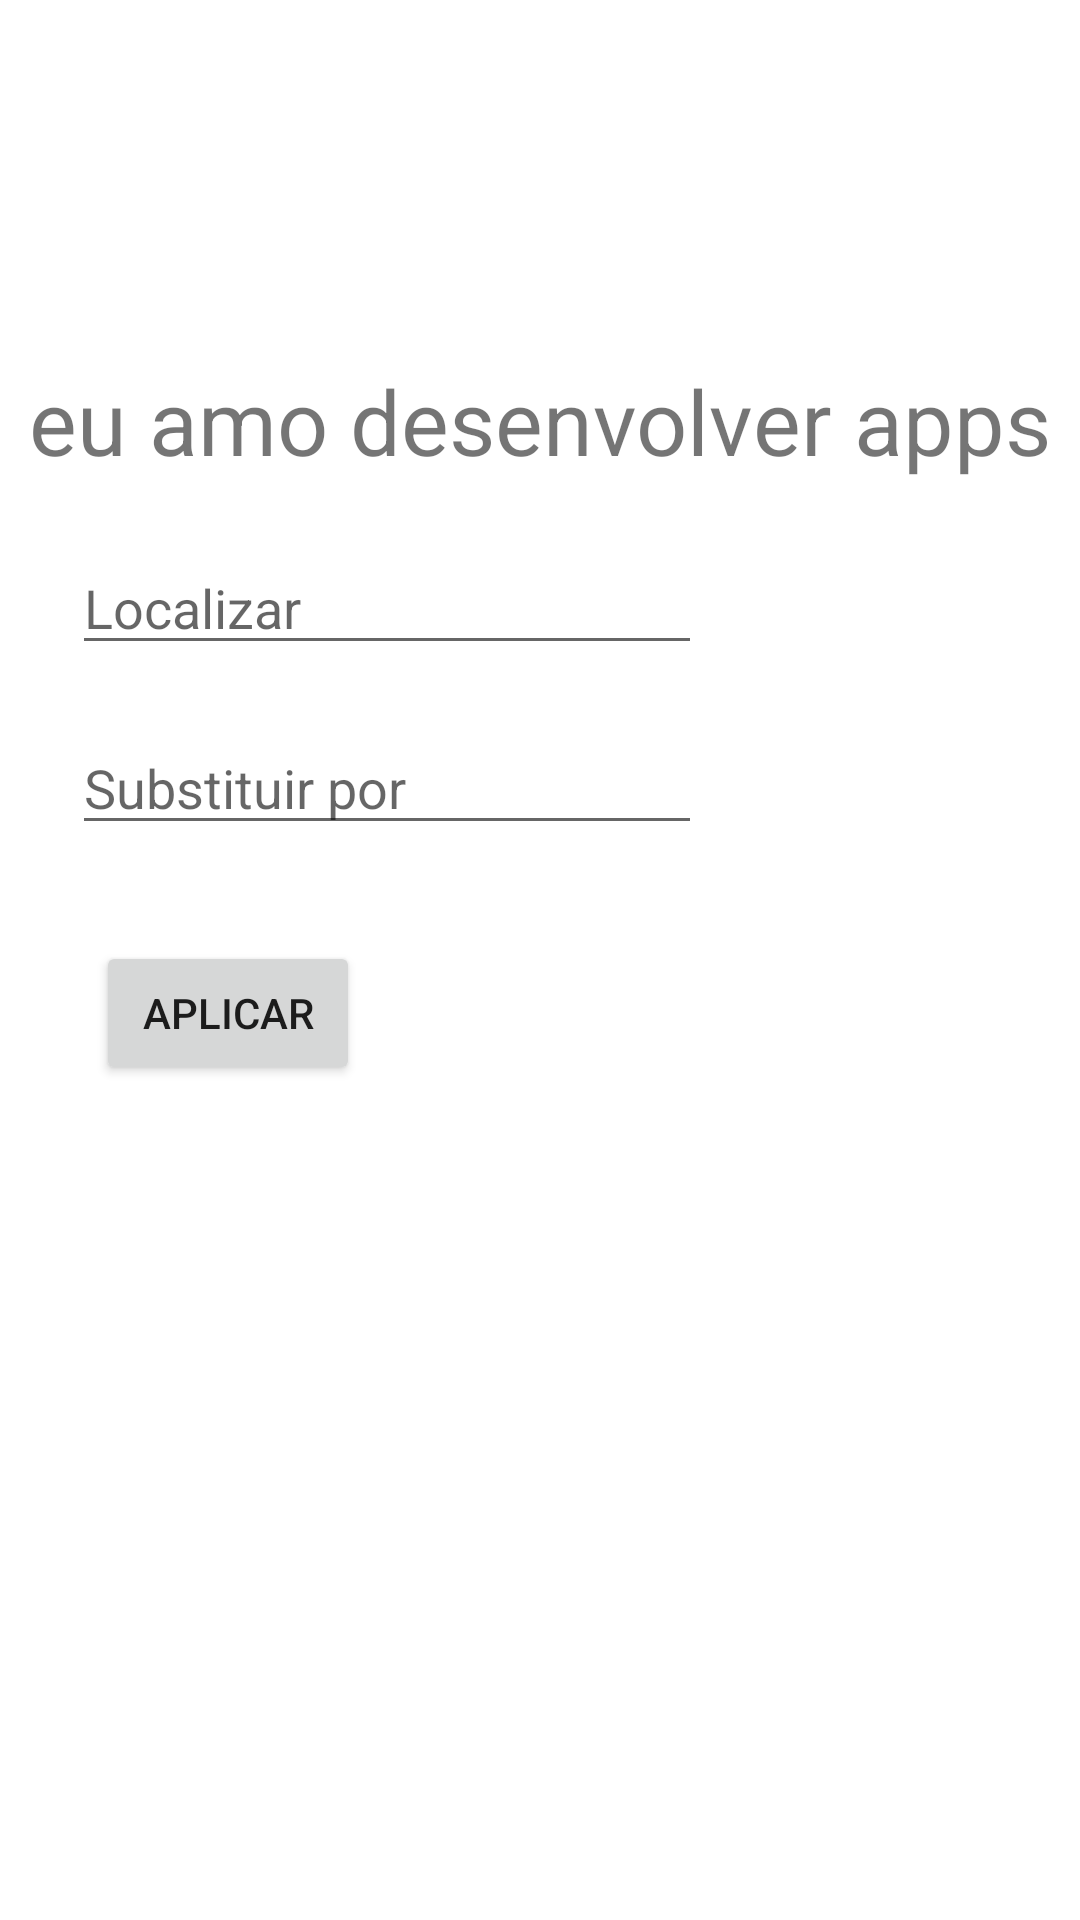

The Android layout XML behind this screen, and the referenced resources:
<!-- AndroidManifest.xml: application theme Theme.LucasGarzuzeCordeiroMenus -->
<!-- res/layout/activity_localizar_esubstituir.xml -->
<?xml version="1.0" encoding="utf-8"?>
<androidx.constraintlayout.widget.ConstraintLayout xmlns:android="http://schemas.android.com/apk/res/android"
    xmlns:app="http://schemas.android.com/apk/res-auto"
    xmlns:tools="http://schemas.android.com/tools"
    android:id="@+id/txtDigite"
    android:layout_width="match_parent"
    android:layout_height="match_parent"
    tools:context=".LocalizarESubstituir">

    <TextView
        android:id="@+id/txtFrase"
        android:layout_width="wrap_content"
        android:layout_height="wrap_content"
        android:layout_marginTop="120dp"
        android:text="eu amo desenvolver apps"
        android:textSize="30sp"
        app:layout_constraintEnd_toEndOf="parent"
        app:layout_constraintStart_toStartOf="parent"
        app:layout_constraintTop_toTopOf="parent" />

    <EditText
        android:id="@+id/txtLocalizar"
        android:layout_width="wrap_content"
        android:layout_height="wrap_content"
        android:layout_marginStart="24dp"
        android:layout_marginTop="20dp"
        android:ems="10"
        android:hint="Localizar"
        android:inputType="textPersonName"
        app:layout_constraintStart_toStartOf="parent"
        app:layout_constraintTop_toBottomOf="@+id/txtFrase" />

    <EditText
        android:id="@+id/txtSubstituir"
        android:layout_width="wrap_content"
        android:layout_height="wrap_content"
        android:layout_marginStart="24dp"
        android:layout_marginTop="80dp"
        android:ems="10"
        android:hint="Substituir por"
        android:inputType="textPersonName"
        app:layout_constraintStart_toStartOf="parent"
        app:layout_constraintTop_toBottomOf="@+id/txtFrase" />

    <Button
        android:id="@+id/btnAplicar"
        android:layout_width="wrap_content"
        android:layout_height="wrap_content"
        android:layout_marginStart="32dp"
        android:layout_marginTop="32dp"
        android:text="Aplicar"
        app:layout_constraintStart_toStartOf="parent"
        app:layout_constraintTop_toBottomOf="@+id/txtSubstituir" />

</androidx.constraintlayout.widget.ConstraintLayout>
<!-- resources referenced by this layout -->
<resources>
  <style name="Theme.LucasGarzuzeCordeiroMenus" parent="Theme.MaterialComponents.DayNight.DarkActionBar">
          
          <item name="colorPrimary">@color/purple_500</item>
          <item name="colorPrimaryVariant">@color/purple_700</item>
          <item name="colorOnPrimary">@color/white</item>
          
          <item name="colorSecondary">@color/teal_200</item>
          <item name="colorSecondaryVariant">@color/teal_700</item>
          <item name="colorOnSecondary">@color/black</item>
          
          <item name="android:statusBarColor">?attr/colorPrimaryVariant</item>
          
      </style>
  <!-- not gathered from this repository: default colours our renderer supplied (Android Studio template values) -->
  <color name="purple_500">#FF6200EE</color>
  <color name="purple_700">#FF3700B3</color>
  <color name="teal_200">#FF03DAC5</color>
  <color name="teal_700">#FF018786</color>
  <color name="black">#FF000000</color>
  <color name="white">#FFFFFFFF</color>
</resources>
